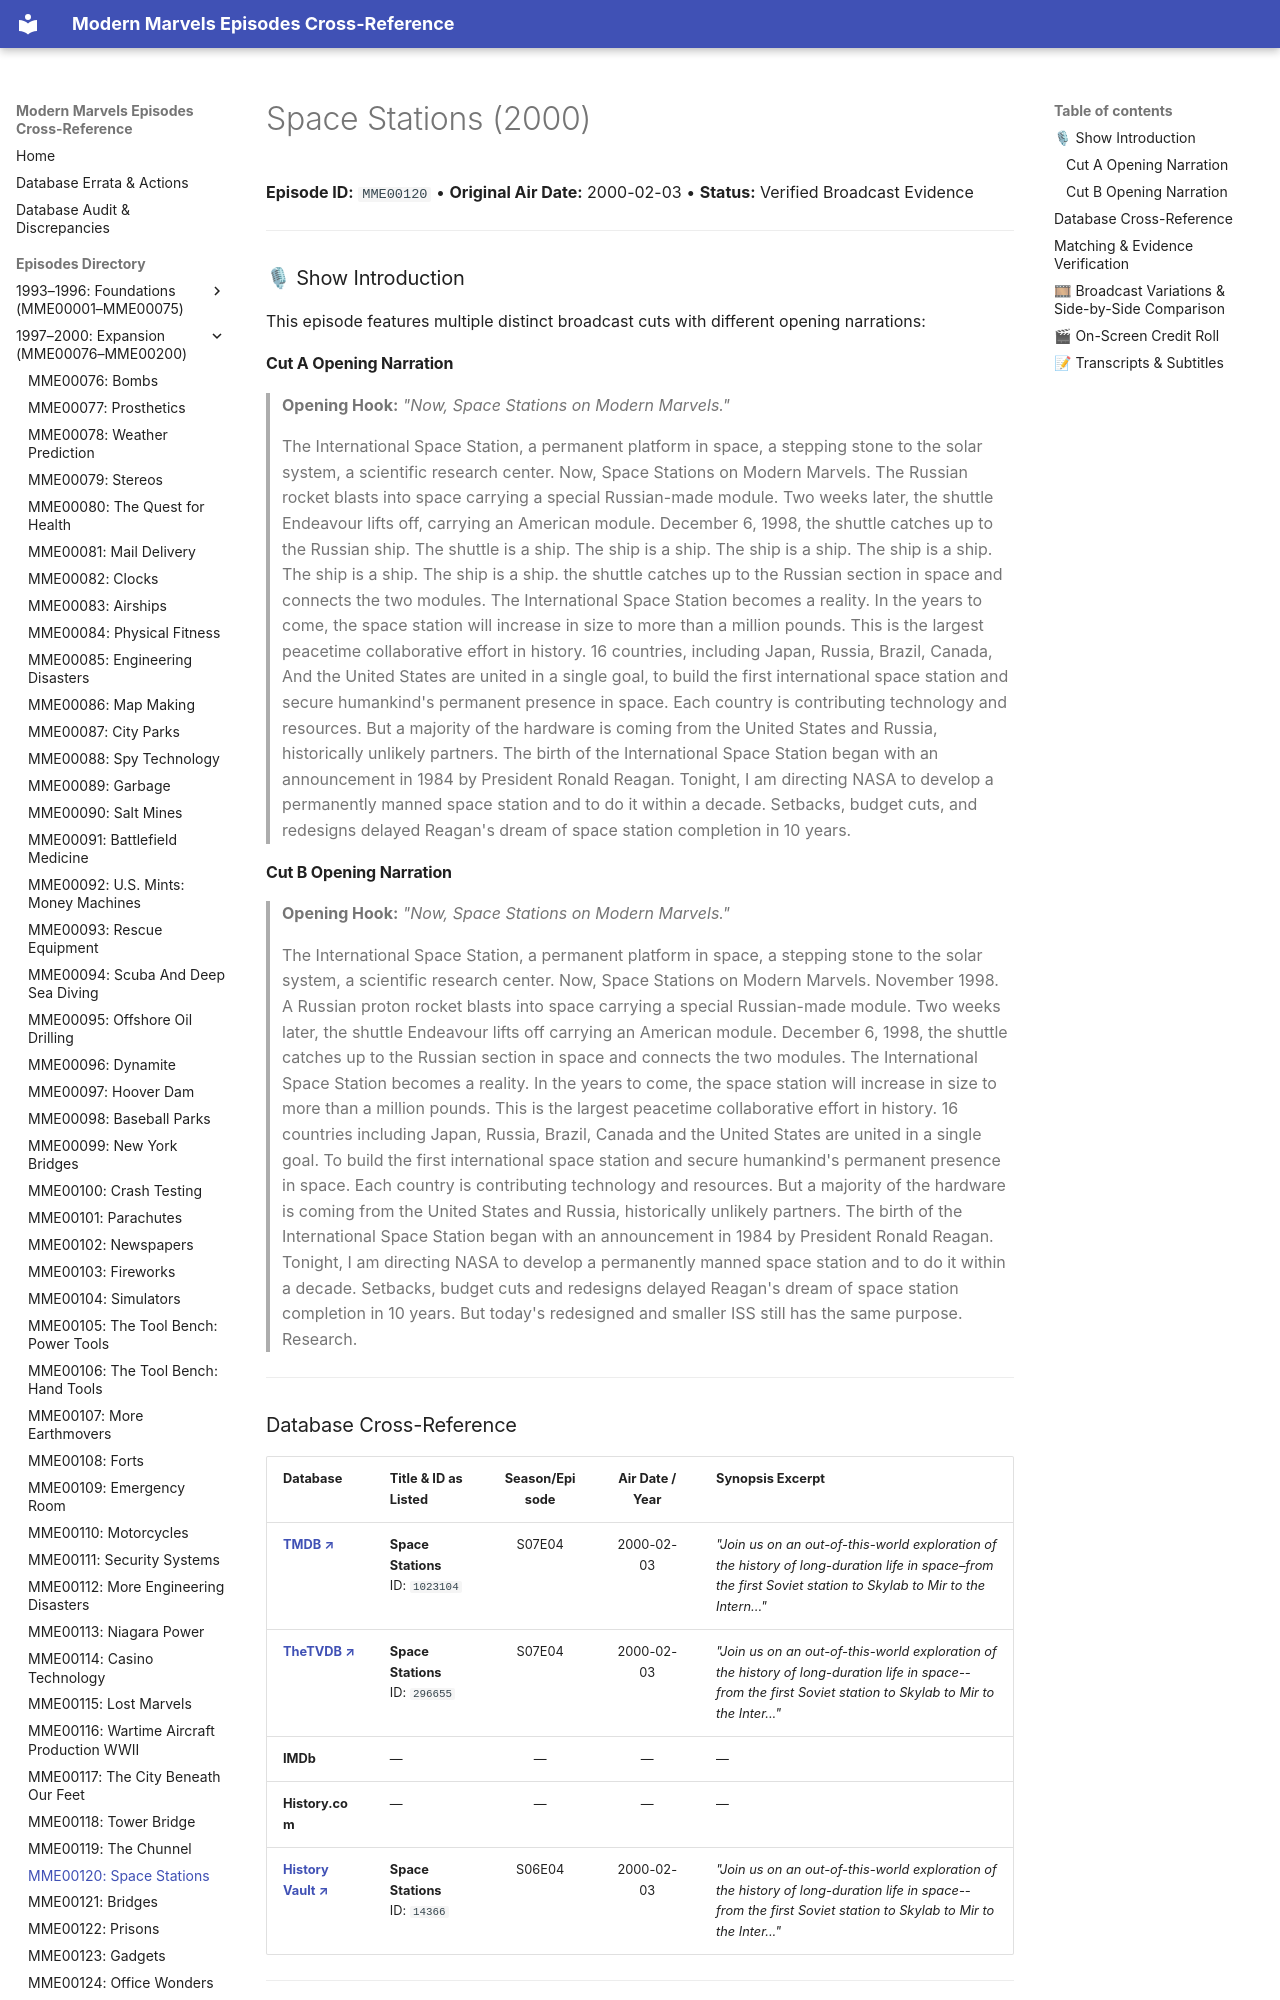

repository: ModernMarvelsFan/ModernMarvels · page: episodes/MME00120/index.html · generator: mkdocs

# Space Stations (2000)

**Episode ID:** `MME00120` • **Original Air Date:** 2000-02-03 • **Status:** Verified Broadcast Evidence

---

### 🎙 Show Introduction

This episode features multiple distinct broadcast cuts with different opening narrations:

#### Cut A Opening Narration
> **Opening Hook:** *"Now, Space Stations on Modern Marvels."*
>
> The International Space Station, a permanent platform in space, a stepping stone to the solar system, a scientific research center. Now, Space Stations on Modern Marvels. The Russian rocket blasts into space carrying a special Russian-made module. Two weeks later, the shuttle Endeavour lifts off, carrying an American module. December 6, 1998, the shuttle catches up to the Russian ship. The shuttle is a ship. The ship is a ship. The ship is a ship. The ship is a ship. The ship is a ship. The ship is a ship. the shuttle catches up to the Russian section in space and connects the two modules. The International Space Station becomes a reality. In the years to come, the space station will increase in size to more than a million pounds. This is the largest peacetime collaborative effort in history. 16 countries, including Japan, Russia, Brazil, Canada, And the United States are united in a single goal, to build the first international space station and secure humankind's permanent presence in space. Each country is contributing technology and resources. But a majority of the hardware is coming from the United States and Russia, historically unlikely partners. The birth of the International Space Station began with an announcement in 1984 by President Ronald Reagan. Tonight, I am directing NASA to develop a permanently manned space station and to do it within a decade. Setbacks, budget cuts, and redesigns delayed Reagan's dream of space station completion in 10 years.
